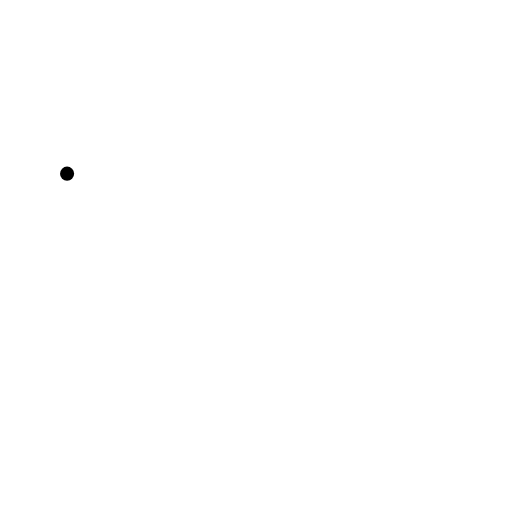
t = 0.00 s
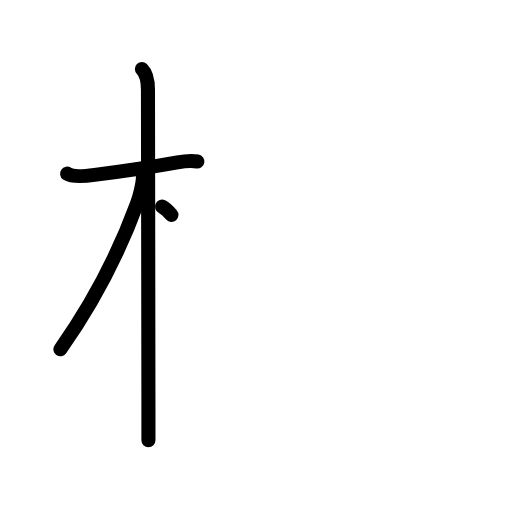
t = 3.25 s
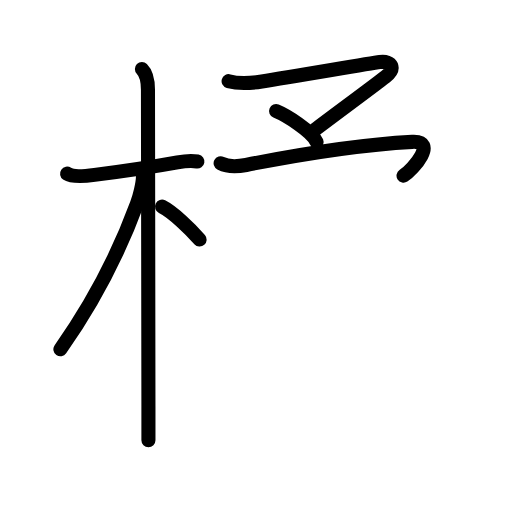
t = 6.42 s
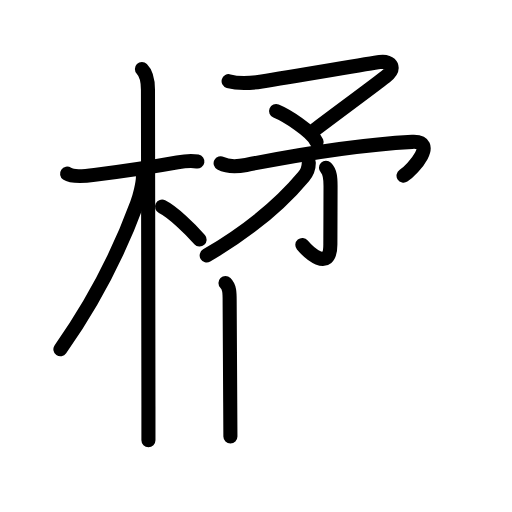
t = 9.58 s
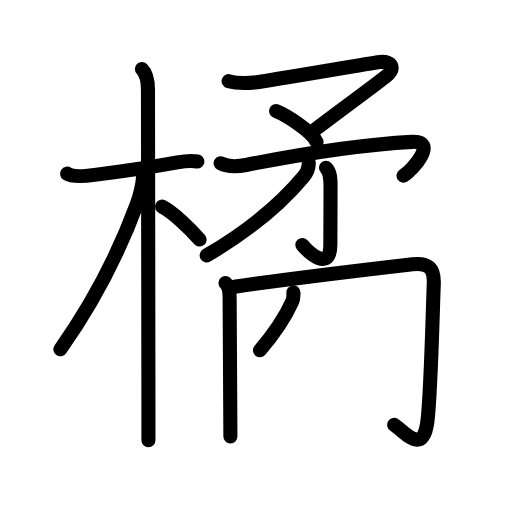
t = 11.88 s
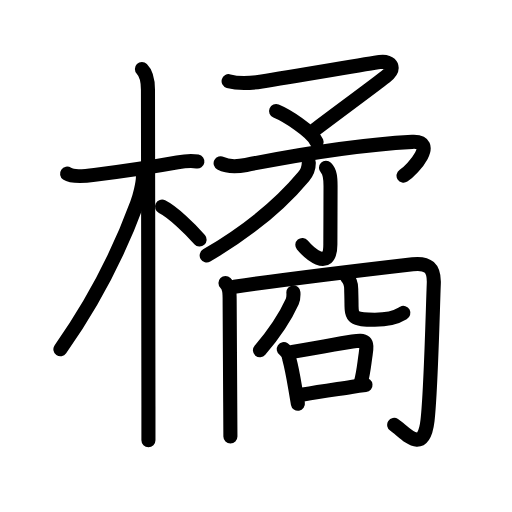
t = 16.00 s

The animated SVG that drew these frames (rendered in a browser with its animation timeline set to each time). Animation: 58 SMIL elements (animate=58); one cycle of 16.00 s.

<?xml version="1.0" encoding="UTF-8"?>
<!--
AniKanjiVG is licensed by CC-BY-SA Paul C. Sommerhoff (https://bitbucket.org/sommerhoff/anikanjivg).
AniKanjiVG uses KanjiVG which is licensed by CC-BY-SA Ulrich Apel (http://kanjivg.tagaini.net).
See also http://creativecommons.org/licenses/by-sa/3.0/
-->
<svg xmlns:kvg='http://kanjivg.tagaini.net' xmlns='http://www.w3.org/2000/svg' width='109' height='109' viewBox='0 0 109 109' style='fill:none;stroke:#000000;stroke-width:3;stroke-linecap:round;stroke-linejoin:round;' id="kvg:kanji_06a58"><g id="kvg:06a58" kvg:element="橘"><g id="kvg:06a58-g1" kvg:element="木" kvg:position="left" kvg:radical="general"><path id="kvg:06a58-s1" kvg:type="㇐" d="M14.28,36.97c1.17,0.81,4.51,0.44,5.85,0.26c4.6-0.59,12.35-1.71,17.64-2.67c1.25-0.23,2.86-0.43,4.25-0.19"><animate attributeName="d" begin="0.0s" dur="0.3333333333333333s" from="M14.28,36.97C14.28,36.97,14.28,36.97,14.28,36.97" to="M14.28,36.97c1.17,0.81,4.51,0.44,5.85,0.26" />
<animate attributeName="d" begin="0.3333333333333333s" dur="0.3333333333333333s" from="M14.28,36.97c1.17,0.81,4.51,0.44,5.85,0.26c0,0,0,0,0,0,0" to="M14.28,36.97c1.17,0.81,4.51,0.44,5.85,0.26c4.6-0.59,12.35-1.71,17.64-2.67" />
<animate attributeName="d" begin="0.6666666666666666s" dur="0.3333333333333333s" from="M14.28,36.97c1.17,0.81,4.51,0.44,5.85,0.26c4.6-0.59,12.35-1.71,17.64-2.67c0,0,0,0,0,0,0" to="M14.28,36.97c1.17,0.81,4.51,0.44,5.85,0.26c4.6-0.59,12.35-1.71,17.64-2.67c1.25-0.23,2.86-0.43,4.25-0.19" />
</path>
<path id="kvg:06a58-s2" kvg:type="㇑" d="M30.21,14.7c1.13,1.13,1.29,2.75,1.29,4.42c0,7.21,0.1,56.75,0.1,67.37c0,3.46,0,6.01,0,7.25"><animate attributeName="d" begin="1.0s" dur="0.3333333333333333s" from="M30.21,14.7C30.21,14.7,30.21,14.7,30.21,14.7" to="M30.21,14.7c1.13,1.13,1.29,2.75,1.29,4.42" />
<animate attributeName="d" begin="1.3333333333333333s" dur="0.3333333333333333s" from="M30.21,14.7c1.13,1.13,1.29,2.75,1.29,4.42c0,0,0,0,0,0,0" to="M30.21,14.7c1.13,1.13,1.29,2.75,1.29,4.42c0,7.21,0.1,56.75,0.1,67.37" />
<animate attributeName="d" begin="1.6666666666666665s" dur="0.3333333333333333s" from="M30.21,14.7c1.13,1.13,1.29,2.75,1.29,4.42c0,7.21,0.1,56.75,0.1,67.37c0,0,0,0,0,0,0" to="M30.21,14.7c1.13,1.13,1.29,2.75,1.29,4.42c0,7.21,0.1,56.75,0.1,67.37c0,3.46,0,6.01,0,7.25" />
<animate attributeName="d" begin="0s" dur="1.0s" from="M-100,-100" to="M-100,-100" />
</path>
<path id="kvg:06a58-s3" kvg:type="㇒" d="M30.44,37.53c0,1.59-0.76,4.43-1.26,5.78C24.73,55.42,18.75,66,12.86,74.34"><animate attributeName="d" begin="2.0s" dur="0.5s" from="M30.44,37.53C30.44,37.53,30.44,37.53,30.44,37.53" to="M30.44,37.53c0,1.59-0.76,4.43-1.26,5.78" />
<animate attributeName="d" begin="2.5s" dur="0.5s" from="M30.44,37.53c0,1.59-0.76,4.43-1.26,5.78c0,0,0,0,0,0,0" to="M30.44,37.53c0,1.59-0.76,4.43-1.26,5.78C24.73,55.42,18.75,66,12.86,74.34" />
<animate attributeName="d" begin="0s" dur="2.0s" from="M-100,-100" to="M-100,-100" />
</path>
<path id="kvg:06a58-s4" kvg:type="㇔/㇏" d="M34.5,44c2.29,1.13,6.07,4.81,8,7"><animate attributeName="d" begin="3.0s" dur="1.0s" from="M34.5,44C34.5,44,34.5,44,34.5,44" to="M34.5,44c2.29,1.13,6.07,4.81,8,7" />
<animate attributeName="d" begin="0s" dur="3.0s" from="M-100,-100" to="M-100,-100" />
</path>
</g>
<g id="kvg:06a58-g2" kvg:position="right"><g id="kvg:06a58-g3" kvg:element="矛" kvg:position="top"><g id="kvg:06a58-g4" kvg:element="予"><g id="kvg:06a58-g5" kvg:element="マ" kvg:position="top"><path id="kvg:06a58-s5" kvg:type="㇇" d="M48.67,17.28c2.15,0.62,4.86,0.42,7.08,0.07c7.06-1.09,22.9-3.85,25.09-4.13c2.67-0.35,3.42,1.4,1.23,3.11c-2.64,2.07-12.44,9.28-14.97,11.24"><animate attributeName="d" begin="4.0s" dur="0.25s" from="M48.67,17.28C48.67,17.28,48.67,17.28,48.67,17.28" to="M48.67,17.28c2.15,0.62,4.86,0.42,7.08,0.07" />
<animate attributeName="d" begin="4.25s" dur="0.25s" from="M48.67,17.28c2.15,0.62,4.86,0.42,7.08,0.07c0,0,0,0,0,0,0" to="M48.67,17.28c2.15,0.62,4.86,0.42,7.08,0.07c7.06-1.09,22.9-3.85,25.09-4.13" />
<animate attributeName="d" begin="4.5s" dur="0.25s" from="M48.67,17.28c2.15,0.62,4.86,0.42,7.08,0.07c7.06-1.09,22.9-3.85,25.09-4.13c0,0,0,0,0,0,0" to="M48.67,17.28c2.15,0.62,4.86,0.42,7.08,0.07c7.06-1.09,22.9-3.85,25.09-4.13c2.67-0.35,3.42,1.4,1.23,3.11" />
<animate attributeName="d" begin="4.75s" dur="0.25s" from="M48.67,17.28c2.15,0.62,4.86,0.42,7.08,0.07c7.06-1.09,22.9-3.85,25.09-4.13c2.67-0.35,3.42,1.4,1.23,3.11c0,0,0,0,0,0,0" to="M48.67,17.28c2.15,0.62,4.86,0.42,7.08,0.07c7.06-1.09,22.9-3.85,25.09-4.13c2.67-0.35,3.42,1.4,1.23,3.11c-2.64,2.07-12.44,9.28-14.97,11.24" />
<animate attributeName="d" begin="0s" dur="4.0s" from="M-100,-100" to="M-100,-100" />
</path>
<path id="kvg:06a58-s6" kvg:type="㇔" d="M58.77,23.65c2.13,0.88,7.63,4.27,8.63,6.57"><animate attributeName="d" begin="5.0s" dur="1.0s" from="M58.77,23.65C58.77,23.65,58.77,23.65,58.77,23.65" to="M58.77,23.65c2.13,0.88,7.63,4.27,8.63,6.57" />
<animate attributeName="d" begin="0s" dur="5.0s" from="M-100,-100" to="M-100,-100" />
</path>
</g>
<g id="kvg:06a58-g6" kvg:element="了" kvg:position="bottom"><path id="kvg:06a58-s7" kvg:type="㇇" d="M46.97,34.76c1.4,0.74,3.4,0.76,5.43,0.36C63.12,33,75.25,30.88,87.76,30.2c5.5-0.29,0.27,5.83-1.85,7.19"><animate attributeName="d" begin="6.0s" dur="0.3333333333333333s" from="M46.97,34.76C46.97,34.76,46.97,34.76,46.97,34.76" to="M46.97,34.76c1.4,0.74,3.4,0.76,5.43,0.36" />
<animate attributeName="d" begin="6.333333333333333s" dur="0.3333333333333333s" from="M46.97,34.76c1.4,0.74,3.4,0.76,5.43,0.36c0,0,0,0,0,0,0" to="M46.97,34.76c1.4,0.74,3.4,0.76,5.43,0.36C63.12,33,75.25,30.88,87.76,30.2" />
<animate attributeName="d" begin="6.666666666666667s" dur="0.3333333333333333s" from="M46.97,34.76c1.4,0.74,3.4,0.76,5.43,0.36C63.12,33,75.25,30.88,87.76,30.2c0,0,0,0,0,0,0" to="M46.97,34.76c1.4,0.74,3.4,0.76,5.43,0.36C63.12,33,75.25,30.88,87.76,30.2c5.5-0.29,0.27,5.83-1.85,7.19" />
<animate attributeName="d" begin="0s" dur="6.0s" from="M-100,-100" to="M-100,-100" />
</path>
<g id="kvg:06a58-g7" kvg:element="亅"><path id="kvg:06a58-s8" kvg:type="㇚" d="M69.4,35.72c0.88,0.88,0.97,2.15,0.97,3.89c0,3.38-0.04,9.88-0.04,12.41c0,6.19-4.82,1.48-5.96,0.13"><animate attributeName="d" begin="7.0s" dur="0.3333333333333333s" from="M69.4,35.72C69.4,35.72,69.4,35.72,69.4,35.72" to="M69.4,35.72c0.88,0.88,0.97,2.15,0.97,3.89" />
<animate attributeName="d" begin="7.333333333333333s" dur="0.3333333333333333s" from="M69.4,35.72c0.88,0.88,0.97,2.15,0.97,3.89c0,0,0,0,0,0,0" to="M69.4,35.72c0.88,0.88,0.97,2.15,0.97,3.89c0,3.38-0.04,9.88-0.04,12.41" />
<animate attributeName="d" begin="7.666666666666667s" dur="0.3333333333333333s" from="M69.4,35.72c0.88,0.88,0.97,2.15,0.97,3.89c0,3.38-0.04,9.88-0.04,12.41c0,0,0,0,0,0,0" to="M69.4,35.72c0.88,0.88,0.97,2.15,0.97,3.89c0,3.38-0.04,9.88-0.04,12.41c0,6.19-4.82,1.48-5.96,0.13" />
<animate attributeName="d" begin="0s" dur="7.0s" from="M-100,-100" to="M-100,-100" />
</path>
</g>
</g>
</g>
<g id="kvg:06a58-g8" kvg:element="丿"><path id="kvg:06a58-s9" kvg:type="㇒" d="M65.74,34.63c0,0.87-0.24,1.94-1.11,2.97C60.75,42.25,54.5,48.25,44,54.38"><animate attributeName="d" begin="8.0s" dur="0.5s" from="M65.74,34.63C65.74,34.63,65.74,34.63,65.74,34.63" to="M65.74,34.63c0,0.87-0.24,1.94-1.11,2.97" />
<animate attributeName="d" begin="8.5s" dur="0.5s" from="M65.74,34.63c0,0.87-0.24,1.94-1.11,2.97c0,0,0,0,0,0,0" to="M65.74,34.63c0,0.87-0.24,1.94-1.11,2.97C60.75,42.25,54.5,48.25,44,54.38" />
<animate attributeName="d" begin="0s" dur="8.0s" from="M-100,-100" to="M-100,-100" />
</path>
</g>
</g>
<g id="kvg:06a58-g9" kvg:element="冏" kvg:position="bottom"><g id="kvg:06a58-g10" kvg:element="冂"><path id="kvg:06a58-s10" kvg:type="㇑" d="M48,60.27c0.93,0.93,0.89,2.1,0.89,3.98c0,3.62,0.12,17.75,0.12,21.5c0,3.81,0.04,6.69,0.04,7.16"><animate attributeName="d" begin="9.0s" dur="0.3333333333333333s" from="M48,60.27C48,60.27,48,60.27,48,60.27" to="M48,60.27c0.93,0.93,0.89,2.1,0.89,3.98" />
<animate attributeName="d" begin="9.333333333333334s" dur="0.3333333333333333s" from="M48,60.27c0.93,0.93,0.89,2.1,0.89,3.98c0,0,0,0,0,0,0" to="M48,60.27c0.93,0.93,0.89,2.1,0.89,3.98c0,3.62,0.12,17.75,0.12,21.5" />
<animate attributeName="d" begin="9.666666666666666s" dur="0.3333333333333333s" from="M48,60.27c0.93,0.93,0.89,2.1,0.89,3.98c0,3.62,0.12,17.75,0.12,21.5c0,0,0,0,0,0,0" to="M48,60.27c0.93,0.93,0.89,2.1,0.89,3.98c0,3.62,0.12,17.75,0.12,21.5c0,3.81,0.04,6.69,0.04,7.16" />
<animate attributeName="d" begin="0s" dur="9.0s" from="M-100,-100" to="M-100,-100" />
</path>
<path id="kvg:06a58-s11" kvg:type="㇆a" d="M49.88,61.05c8.87-1.3,31.5-4.05,37.97-4.8c3.22-0.37,4.64,0.75,4.5,4.17c-0.22,5.33-0.6,22.7-1.34,29.13c-0.89,7.67-4.87,2.34-7.09,0.91"><animate attributeName="d" begin="10.0s" dur="0.25s" from="M49.88,61.05C49.88,61.05,49.88,61.05,49.88,61.05" to="M49.88,61.05c8.87-1.3,31.5-4.05,37.97-4.8" />
<animate attributeName="d" begin="10.25s" dur="0.25s" from="M49.88,61.05c8.87-1.3,31.5-4.05,37.97-4.8c0,0,0,0,0,0,0" to="M49.88,61.05c8.87-1.3,31.5-4.05,37.97-4.8c3.22-0.37,4.64,0.75,4.5,4.17" />
<animate attributeName="d" begin="10.5s" dur="0.25s" from="M49.88,61.05c8.87-1.3,31.5-4.05,37.97-4.8c3.22-0.37,4.64,0.75,4.5,4.17c0,0,0,0,0,0,0" to="M49.88,61.05c8.87-1.3,31.5-4.05,37.97-4.8c3.22-0.37,4.64,0.75,4.5,4.17c-0.22,5.33-0.6,22.7-1.34,29.13" />
<animate attributeName="d" begin="10.75s" dur="0.25s" from="M49.88,61.05c8.87-1.3,31.5-4.05,37.97-4.8c3.22-0.37,4.64,0.75,4.5,4.17c-0.22,5.33-0.6,22.7-1.34,29.13c0,0,0,0,0,0,0" to="M49.88,61.05c8.87-1.3,31.5-4.05,37.97-4.8c3.22-0.37,4.64,0.75,4.5,4.17c-0.22,5.33-0.6,22.7-1.34,29.13c-0.89,7.67-4.87,2.34-7.09,0.91" />
<animate attributeName="d" begin="0s" dur="10.0s" from="M-100,-100" to="M-100,-100" />
</path>
</g>
<g id="kvg:06a58-g11" kvg:element="儿" kvg:variant="true" kvg:original="八"><g id="kvg:06a58-g12" kvg:element="丿"><path id="kvg:06a58-s12" kvg:type="㇒" d="M62.46,62.25c0.04,0.57,0.02,1.36-0.25,1.96C61,66.88,59.25,70,55.34,74.57"><animate attributeName="d" begin="11.0s" dur="0.5s" from="M62.46,62.25C62.46,62.25,62.46,62.25,62.46,62.25" to="M62.46,62.25c0.04,0.57,0.02,1.36-0.25,1.96" />
<animate attributeName="d" begin="11.5s" dur="0.5s" from="M62.46,62.25c0.04,0.57,0.02,1.36-0.25,1.96c0,0,0,0,0,0,0" to="M62.46,62.25c0.04,0.57,0.02,1.36-0.25,1.96C61,66.88,59.25,70,55.34,74.57" />
<animate attributeName="d" begin="0s" dur="11.0s" from="M-100,-100" to="M-100,-100" />
</path>
</g>
<path id="kvg:06a58-s13" kvg:type="㇟" d="M73.77,58.85c0.69,0.69,1,1.53,1,2.67c0,0.61,0.06,1.98,0.06,2.99c0,3.12,0.3,3.55,4.96,3.55c4.21,0,5.61-1.19,6.08-1.44"><animate attributeName="d" begin="12.0s" dur="0.25s" from="M73.77,58.85C73.77,58.85,73.77,58.85,73.77,58.85" to="M73.77,58.85c0.69,0.69,1,1.53,1,2.67" />
<animate attributeName="d" begin="12.25s" dur="0.25s" from="M73.77,58.85c0.69,0.69,1,1.53,1,2.67c0,0,0,0,0,0,0" to="M73.77,58.85c0.69,0.69,1,1.53,1,2.67c0,0.61,0.06,1.98,0.06,2.99" />
<animate attributeName="d" begin="12.5s" dur="0.25s" from="M73.77,58.85c0.69,0.69,1,1.53,1,2.67c0,0.61,0.06,1.98,0.06,2.99c0,0,0,0,0,0,0" to="M73.77,58.85c0.69,0.69,1,1.53,1,2.67c0,0.61,0.06,1.98,0.06,2.99c0,3.12,0.3,3.55,4.96,3.55" />
<animate attributeName="d" begin="12.75s" dur="0.25s" from="M73.77,58.85c0.69,0.69,1,1.53,1,2.67c0,0.61,0.06,1.98,0.06,2.99c0,3.12,0.3,3.55,4.96,3.55c0,0,0,0,0,0,0" to="M73.77,58.85c0.69,0.69,1,1.53,1,2.67c0,0.61,0.06,1.98,0.06,2.99c0,3.12,0.3,3.55,4.96,3.55c4.21,0,5.61-1.19,6.08-1.44" />
<animate attributeName="d" begin="0s" dur="12.0s" from="M-100,-100" to="M-100,-100" />
</path>
</g>
<g id="kvg:06a58-g13" kvg:element="口"><path id="kvg:06a58-s14" kvg:type="㇑" d="M60.41,74.32c0.74,0.5,1.13,1.21,1.19,2.15c0.46,1.66,0.88,3.99,1.26,6.21c0.2,1.16,0.39,2.3,0.56,3.28"><animate attributeName="d" begin="13.0s" dur="0.3333333333333333s" from="M60.41,74.32C60.41,74.32,60.41,74.32,60.41,74.32" to="M60.41,74.32c0.74,0.5,1.13,1.21,1.19,2.15" />
<animate attributeName="d" begin="13.333333333333334s" dur="0.3333333333333333s" from="M60.41,74.32c0.74,0.5,1.13,1.21,1.19,2.15c0,0,0,0,0,0,0" to="M60.41,74.32c0.74,0.5,1.13,1.21,1.19,2.15c0.46,1.66,0.88,3.99,1.26,6.21" />
<animate attributeName="d" begin="13.666666666666666s" dur="0.3333333333333333s" from="M60.41,74.32c0.74,0.5,1.13,1.21,1.19,2.15c0.46,1.66,0.88,3.99,1.26,6.21c0,0,0,0,0,0,0" to="M60.41,74.32c0.74,0.5,1.13,1.21,1.19,2.15c0.46,1.66,0.88,3.99,1.26,6.21c0.2,1.16,0.39,2.3,0.56,3.28" />
<animate attributeName="d" begin="0s" dur="13.0s" from="M-100,-100" to="M-100,-100" />
</path>
<path id="kvg:06a58-s15" kvg:type="㇕b" d="M62.24,74.91c4.65-0.75,9.64-1.74,12.78-2.21c2.86-0.43,3.26-0.06,2.83,2.67c-0.31,1.99-0.41,3.77-1.04,6.06"><animate attributeName="d" begin="14.0s" dur="0.3333333333333333s" from="M62.24,74.91C62.24,74.91,62.24,74.91,62.24,74.91" to="M62.24,74.91c4.65-0.75,9.64-1.74,12.78-2.21" />
<animate attributeName="d" begin="14.333333333333334s" dur="0.3333333333333333s" from="M62.24,74.91c4.65-0.75,9.64-1.74,12.78-2.21c0,0,0,0,0,0,0" to="M62.24,74.91c4.65-0.75,9.64-1.74,12.78-2.21c2.86-0.43,3.26-0.06,2.83,2.67" />
<animate attributeName="d" begin="14.666666666666666s" dur="0.3333333333333333s" from="M62.24,74.91c4.65-0.75,9.64-1.74,12.78-2.21c2.86-0.43,3.26-0.06,2.83,2.67c0,0,0,0,0,0,0" to="M62.24,74.91c4.65-0.75,9.64-1.74,12.78-2.21c2.86-0.43,3.26-0.06,2.83,2.67c-0.31,1.99-0.41,3.77-1.04,6.06" />
<animate attributeName="d" begin="0s" dur="14.0s" from="M-100,-100" to="M-100,-100" />
</path>
<path id="kvg:06a58-s16" kvg:type="㇐b" d="M64.53,83.98c3.47-0.6,6.14-0.98,10.24-1.61c1.08-0.17,2.12-0.31,3.04-0.4"><animate attributeName="d" begin="15.0s" dur="0.5s" from="M64.53,83.98C64.53,83.98,64.53,83.98,64.53,83.98" to="M64.53,83.98c3.47-0.6,6.14-0.98,10.24-1.61" />
<animate attributeName="d" begin="15.5s" dur="0.5s" from="M64.53,83.98c3.47-0.6,6.14-0.98,10.24-1.61c0,0,0,0,0,0,0" to="M64.53,83.98c3.47-0.6,6.14-0.98,10.24-1.61c1.08-0.17,2.12-0.31,3.04-0.4" />
<animate attributeName="d" begin="0s" dur="15.0s" from="M-100,-100" to="M-100,-100" />
</path>
</g>
</g>
</g>
</g>
</svg>
